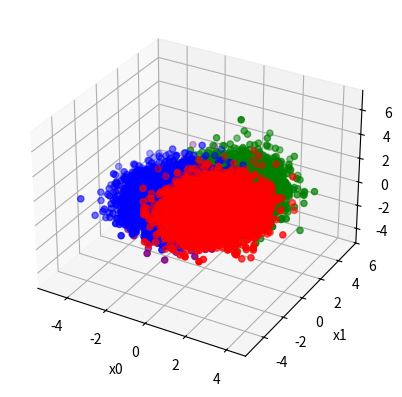

This chart was generated by the following Python code:
# Question 1 HW3
# Author: Andrew Nedea

# 4 classes with uniform priors, Gaussian pdfs
import numpy as np
from numpy.linalg import eig
from scipy.stats import multivariate_normal
import matplotlib.pyplot as plt
import random

# Eigenvalues of covariance matrices should be in range [0.5, 1.4]
cov_eigen_bound = [0.5, 1.4]

# Set sizes
train_set_sizes = [100, 200, 500, 1000, 2000, 5000]
test_set_sizes = [100000]

# Class parameters
classes = {
        1: { 
            "mean": [1, 1, 1],
            "cov": [[ 0.8, 0.03, 0.02 ],
                    [ 0.03, 1.12, 0.03],
                    [ 0.02, 0.03, 1.06]],
            "color": "green"
        },
        2: { 
            "mean": [1, -1, 1],
            "cov": [[ 0.92, 0.01, 0.09 ],
                    [ 0.01, 1.32, 0.03],
                    [ 0.09, 0.03, 0.66]],
            "color": "red"
        },
        3: { 
            "mean": [-1, -1, 1],
            "cov": [[ 1.12, 0.02, 0.19 ],
                    [ 0.02, 1.11, 0.03],
                    [ 0.19, 0.03, 0.71]],
            "color": "blue"
        },
        4: { 
            "mean": [-1, 1, -1],
            "cov": [[ 1.02, 0.03, 0.24 ],
                    [ 0.03, 0.97, 0.2 ],
                    [ 0.24, 0.2, 0.82]],
            "color": "purple"
        },
};

def generate_and_sample(sample_no) -> dict:
    """
    Generates distributions and samples for each class and returns a dictionary 
    that maps class labels to a child dictionary. The child dictionary contains 
    two keys (samples and dist). The "samples" key maps to the vector of samples
    X for that class and the "dist" key maps to the multivariate_normal object for
    the class.

    i.e.
    {
        1: {"samples": [[12, 34, 42], ... [123, 2, 3]], "dist": object},
        2: ..
    }

    :param sample_no: number of samples to generate
    """
    results = {}

    for label, params in classes.items():
        dist = multivariate_normal(params["mean"], params["cov"])
        x = dist.rvs(size=sample_no)

        results[label] = {"samples": x, "dist": dist}

    return results

def covariance_contract() -> None:
    """
    Ensures that the covariance contract is respected (that the eigenvalues of the
    covariance matrices are within cov_eigen_bound).
    """
    for label, params in classes.items():
        if not all([(cov_eigen_bound[0] <= eigenv <= cov_eigen_bound[1]) \
                for eigenv in eig(params["cov"])[0]]):
            raise Exception('At least one covariance matrix has eigenvalues outside interval!')
        print(eig(params["cov"])[0])


def plot_samples(class_dist_samples: dict) -> None:
    """
    Plots the sample points generated by generate_and_sample.

    :param class_dist_samples: dictionary with class labels for keys and child dictionary containing
                               "samples" for values
    """
    fig = plt.figure(0)
    ax = fig.add_subplot(1, 1, 1, projection='3d')

    for class_label, data in class_dist_samples.items():
        samples = data["samples"]
        ax.set_xlabel('x0')
        ax.set_ylabel('x1')
        ax.set_zlabel('x2')
        img = ax.scatter(samples[:, 0], samples[:, 1], samples[:, 2],
                c=classes[class_label]["color"])

    plt.show()

covariance_contract()

def generate_sets() -> (dict, dict):
    """
    Generates training and testing sets for each size specified in
    train_set_sizes and test_set_sizes, respectively.

    For each type of set (train & test), a dictionary is created indexed
    by set size with value equal to the dict returned by generate_and_sample for
    that size.

                v----- training set of size 100 for each class (1, 2 etc.)
    i.e. tuple({100: {1: {"samples": [[..]], "dist": }, 2: {"samples: [[..]], "dist": }, ..},
                {10000: {1: {"samples: [..], "dict": ..}, 2: {"samples":...}}}
                 ^--- test set of size 10000 for each class (1, 2 etc.)

    :return: a tuple made up of training set dict and test set dict
    """
    # maps from set size to dict returned by generate_and_sample of that size
    train_sets = {}
    test_sets = {}

    for size in train_set_sizes:
        train_sets[size] = generate_and_sample(size)
        print(f'Generated training set of size {size}')

    for size in test_set_sizes:
        test_sets[size] = generate_and_sample(size)
        print(f'Generated test set of size {size}')

    plot_samples(train_sets[5000])

    return train_sets, test_sets

generate_sets()
